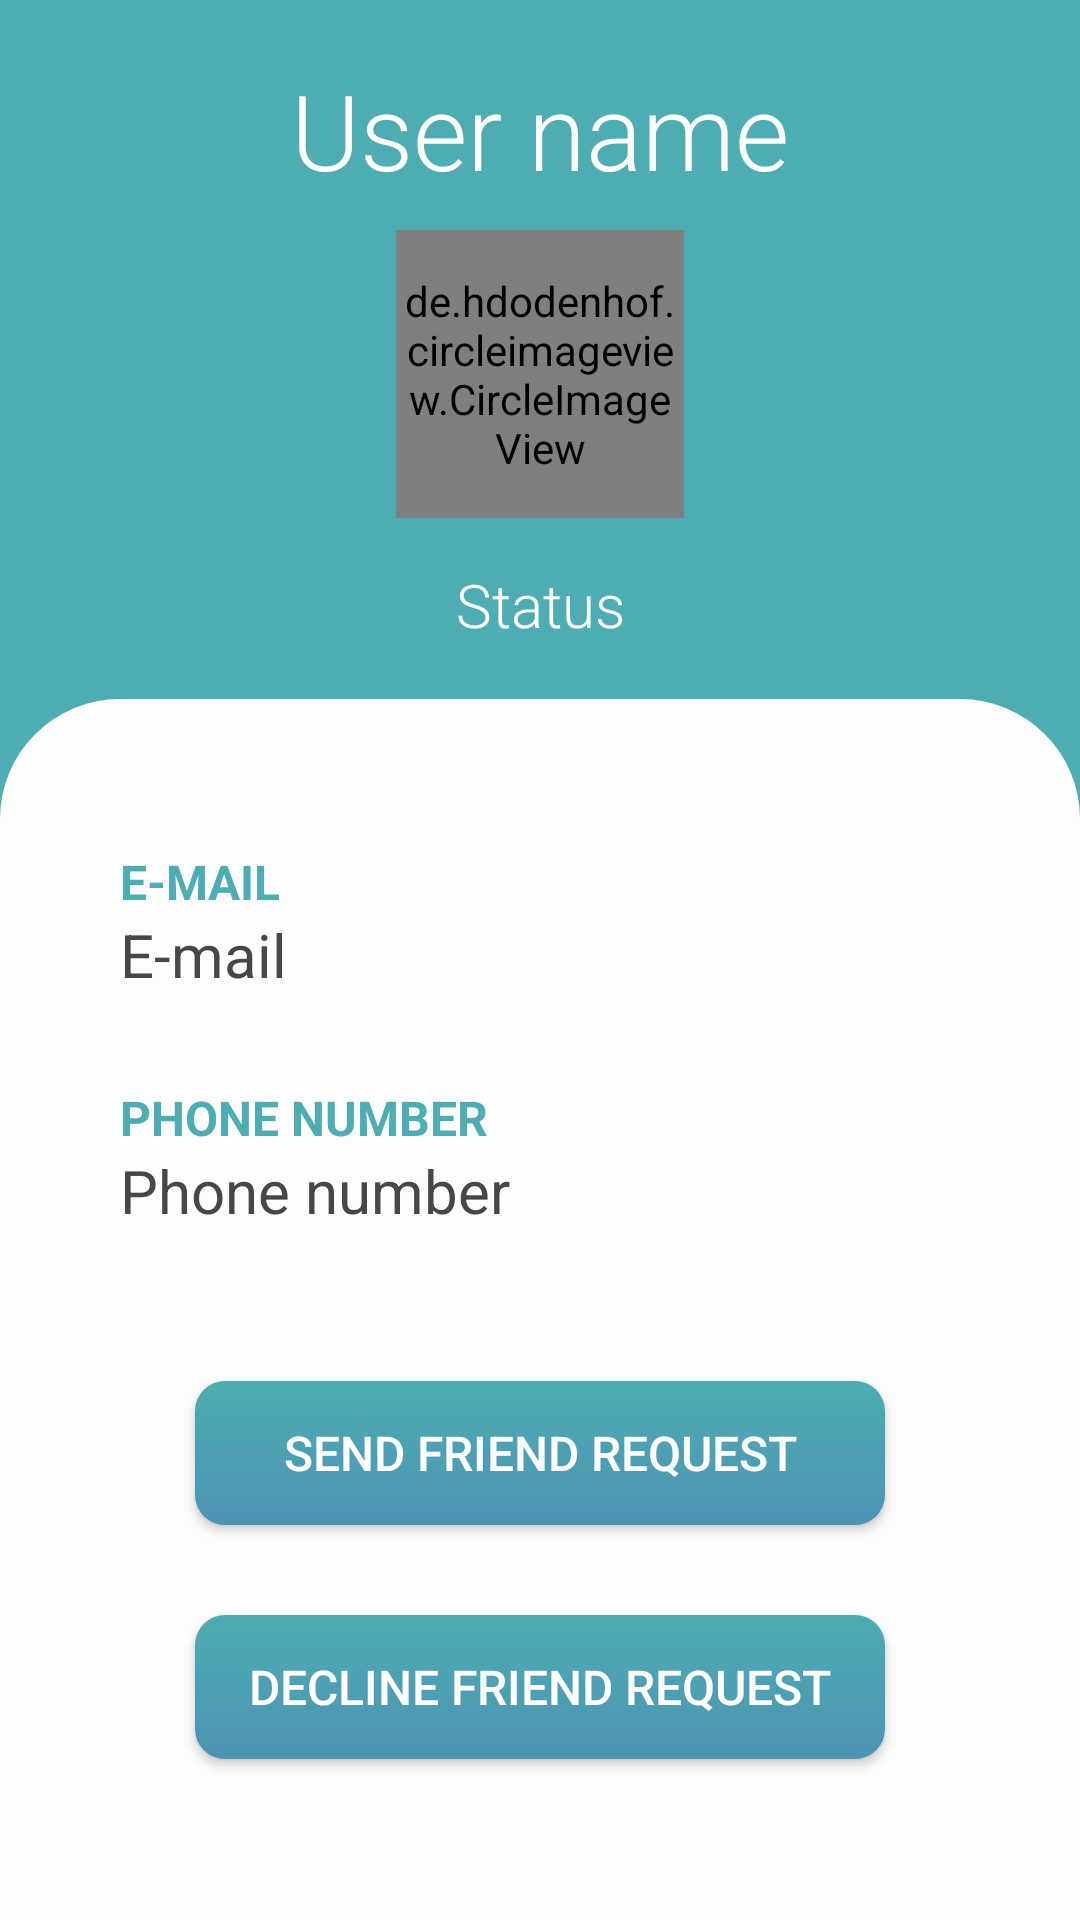

This screen was rendered from an Android layout file. Write that file and the resources it references.
<!-- AndroidManifest.xml: application theme AppTheme -->
<!-- res/layout/activity_friend_profile.xml -->
<?xml version="1.0" encoding="utf-8"?>
<RelativeLayout xmlns:android="http://schemas.android.com/apk/res/android"
    xmlns:app="http://schemas.android.com/apk/res-auto"
    xmlns:tools="http://schemas.android.com/tools"
    android:layout_width="match_parent"
    android:layout_height="match_parent"
    android:background="@color/colorPrimary"
    tools:context=".user.PersonProfileActivity">

    <androidx.constraintlayout.widget.ConstraintLayout
        android:id="@+id/constraintLayout"
        android:layout_width="match_parent"
        android:layout_height="230dp"
        android:background="@color/colorPrimary"
        app:layout_constraintEnd_toEndOf="parent"
        app:layout_constraintStart_toStartOf="parent"
        app:layout_constraintTop_toTopOf="parent">

        <TextView
            android:id="@+id/my_profile_username"
            android:layout_width="wrap_content"
            android:layout_height="wrap_content"
            android:layout_marginTop="20dp"
            android:fontFamily="sans-serif-light"
            android:text="User name"
            android:textColor="#FFFFFF"
            android:textSize="35sp"
            app:layout_constraintEnd_toEndOf="parent"
            app:layout_constraintStart_toStartOf="parent"
            app:layout_constraintTop_toTopOf="parent" />

        <de.hdodenhof.circleimageview.CircleImageView
            android:id="@+id/my_profile_picture"
            android:layout_width="96dp"
            android:layout_height="96dp"
            android:layout_marginTop="10dp"
            android:src="@drawable/profile"
            app:civ_border_color="#FFFFFF"
            app:civ_border_width="4dp"
            app:layout_constraintEnd_toEndOf="parent"
            app:layout_constraintStart_toStartOf="parent"
            app:layout_constraintTop_toBottomOf="@+id/my_profile_username" />

        <TextView
            android:id="@+id/my_profile_status"
            android:layout_width="wrap_content"
            android:layout_height="wrap_content"
            android:fontFamily="sans-serif-light"
            android:text="Status"
            android:textColor="#FFFFFF"
            android:textSize="20sp"
            app:layout_constraintBottom_toBottomOf="parent"
            app:layout_constraintEnd_toEndOf="parent"
            app:layout_constraintStart_toStartOf="parent"
            app:layout_constraintTop_toBottomOf="@+id/my_profile_picture" />

    </androidx.constraintlayout.widget.ConstraintLayout>

    <ScrollView
        android:layout_width="match_parent"
        android:layout_height="0dp"
        android:layout_below="@+id/constraintLayout"
        android:layout_alignParentBottom="true"
        android:layout_marginTop="3dp"
        android:layout_marginBottom="-2dp"
        android:background="@drawable/main_login">

        <androidx.constraintlayout.widget.ConstraintLayout
            android:layout_width="match_parent"
            android:layout_height="wrap_content">

            <TextView
                android:id="@+id/my_profile_email"
                android:layout_width="wrap_content"
                android:layout_height="wrap_content"
                android:text="E-mail"
                android:textColor="#474747"
                android:textSize="20sp"
                app:layout_constraintStart_toStartOf="@+id/textView2"
                app:layout_constraintTop_toBottomOf="@+id/textView2" />

            <TextView
                android:id="@+id/textView2"
                android:layout_width="wrap_content"
                android:layout_height="wrap_content"
                android:layout_marginStart="40dp"
                android:layout_marginTop="50dp"
                android:text="E-MAIL"
                android:textColor="@color/colorPrimary"
                android:textSize="16sp"
                android:textStyle="bold"
                app:layout_constraintStart_toStartOf="parent"
                app:layout_constraintTop_toTopOf="parent" />

            <TextView
                android:id="@+id/my_profile_phoneNumber"
                android:layout_width="wrap_content"
                android:layout_height="wrap_content"
                android:text="Phone number"
                android:textColor="#474747"
                android:textSize="20sp"
                app:layout_constraintStart_toStartOf="@+id/textView3"
                app:layout_constraintTop_toBottomOf="@+id/textView3" />

            <TextView
                android:id="@+id/textView3"
                android:layout_width="wrap_content"
                android:layout_height="wrap_content"
                android:layout_marginTop="30dp"
                android:text="PHONE NUMBER"
                android:textColor="@color/colorPrimary"
                android:textSize="16sp"
                android:textStyle="bold"
                app:layout_constraintStart_toStartOf="@+id/textView2"
                app:layout_constraintTop_toBottomOf="@id/my_profile_email" />

            <Button
                android:id="@+id/person_send_friend_request_btn"
                android:layout_width="230dp"
                android:layout_height="wrap_content"
                android:layout_below="@+id/my_profile_phoneNumber"
                android:layout_centerHorizontal="true"
                android:layout_marginTop="50dp"
                android:background="@drawable/user_gradient"
                android:text="Send Friend Request"
                android:textColor="#FFFFFF"
                android:textSize="16sp"
                app:layout_constraintEnd_toEndOf="parent"
                app:layout_constraintStart_toStartOf="parent"
                app:layout_constraintTop_toBottomOf="@+id/my_profile_phoneNumber" />

            <Button
                android:id="@+id/person_decline_friend_request"
                android:layout_width="230dp"
                android:layout_height="wrap_content"
                android:layout_below="@+id/person_send_friend_request_btn"
                android:layout_centerHorizontal="true"
                android:layout_marginTop="30dp"
                android:background="@drawable/user_gradient"
                android:text="Decline Friend Request"
                android:textColor="#FFFFFF"
                android:textSize="16sp"
                app:layout_constraintEnd_toEndOf="parent"
                app:layout_constraintStart_toStartOf="parent"
                app:layout_constraintTop_toBottomOf="@+id/person_send_friend_request_btn" />

            <androidx.constraintlayout.widget.ConstraintLayout
                android:layout_width="match_parent"
                android:layout_height="50dp"
                app:layout_constraintEnd_toEndOf="parent"
                app:layout_constraintStart_toStartOf="parent"
                app:layout_constraintTop_toBottomOf="@id/person_decline_friend_request">

            </androidx.constraintlayout.widget.ConstraintLayout>

        </androidx.constraintlayout.widget.ConstraintLayout>

    </ScrollView>
</RelativeLayout>
<!-- resources referenced by this layout -->
<resources>
  <color name="colorPrimary">#4DADB3</color>
  <!-- drawable main_login (drawable) -->
  <?xml version="1.0" encoding="utf-8"?>
  <shape xmlns:android="http://schemas.android.com/apk/res/android"
      android:shape="rectangle"
      android:useLevel="false" >
      <solid android:color="#FDFDFD" />
  
      <corners
          android:topLeftRadius="40dp"
          android:topRightRadius="40dp"/>
  </shape>
  <!-- drawable user_gradient (drawable) -->
  <?xml version="1.0" encoding="utf-8"?>
  <selector xmlns:android="http://schemas.android.com/apk/res/android">
      <item>
          <shape>
              <gradient
                  android:startColor="@color/colorPrimary"
                  android:endColor="#4D93B3"
                  android:angle="270"/>
              <corners android:radius="10dp" />
          </shape>
      </item>
  </selector>
  <style name="AppTheme" parent="Theme.AppCompat.Light.DarkActionBar">
          <item name="colorPrimary">@color/colorPrimary</item>
          <item name="colorPrimaryDark">@color/colorPrimaryDark</item>
          <item name="colorAccent">@color/colorAccent</item>
      </style>
  <color name="colorPrimaryDark">#FF23729A</color>
  <color name="colorAccent">#FF2D9A59</color>
</resources>
